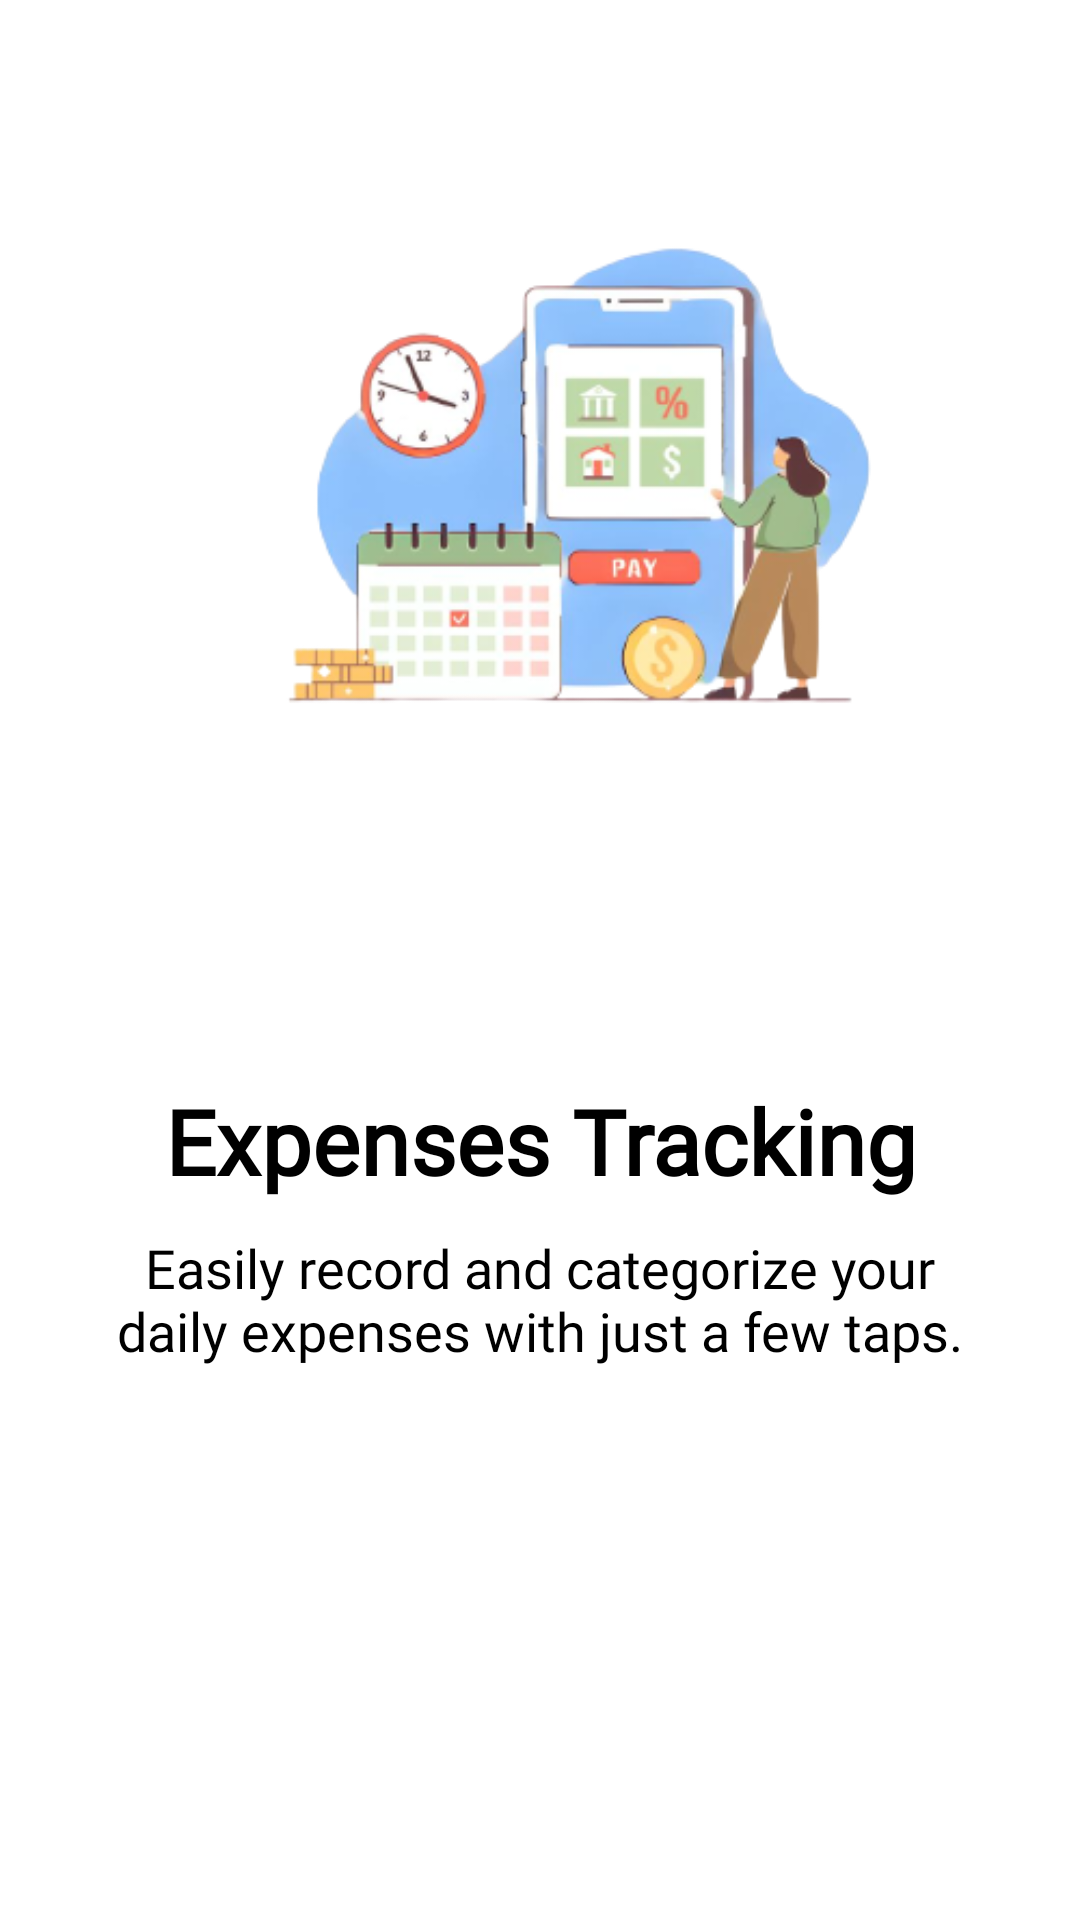

Android layout source for this screen:
<!-- AndroidManifest.xml: application theme Theme.MyApplication -->
<!-- res/layout/slider_screen.xml -->
<?xml version="1.0" encoding="utf-8"?>
<LinearLayout
    xmlns:android="http://schemas.android.com/apk/res/android"
    android:layout_width="match_parent"
    android:layout_height="match_parent"
    xmlns:app="http://schemas.android.com/apk/res-auto"
    android:orientation="vertical"
    app:flow_horizontalAlign="center">

    <ImageView
        android:id="@+id/sliderImage"
        android:layout_width="match_parent"
        android:layout_height="300dp"
        android:layout_marginTop="10dp"
        android:src="@drawable/slides_pict_one"
        android:scaleType="centerCrop"/>
    
    <TextView
        android:id="@+id/sliderTitle"
        android:layout_width="match_parent"
        android:layout_height="wrap_content"
        android:layout_marginTop="50dp"
        android:text="@string/heading_one"
        android:textSize="30sp"
        android:textAlignment="center"
        android:textColor="@color/blue"
        android:textStyle="bold"
        android:fontFamily="@font/poppins_semibold"/>

    <TextView
        android:id="@+id/sliderDesc"
        android:layout_width="match_parent"
        android:layout_height="wrap_content"
        android:layout_marginTop="10dp"
        android:text="@string/desc_one"
        android:textSize="18sp"
        android:layout_marginHorizontal="30dp"
        android:textAlignment="center"
        android:textColor="@color/blue"
        android:fontFamily="@font/poppins_semibold"/>

</LinearLayout>
<!-- resources referenced by this layout -->
<resources>
  <!-- drawable slides_pict_one: png bitmap (drawable, 77775 bytes) -->
  <string name="desc_one">Easily record and categorize your daily expenses with just a few taps.</string>
  <string name="heading_one">Expenses Tracking</string>
</resources>
